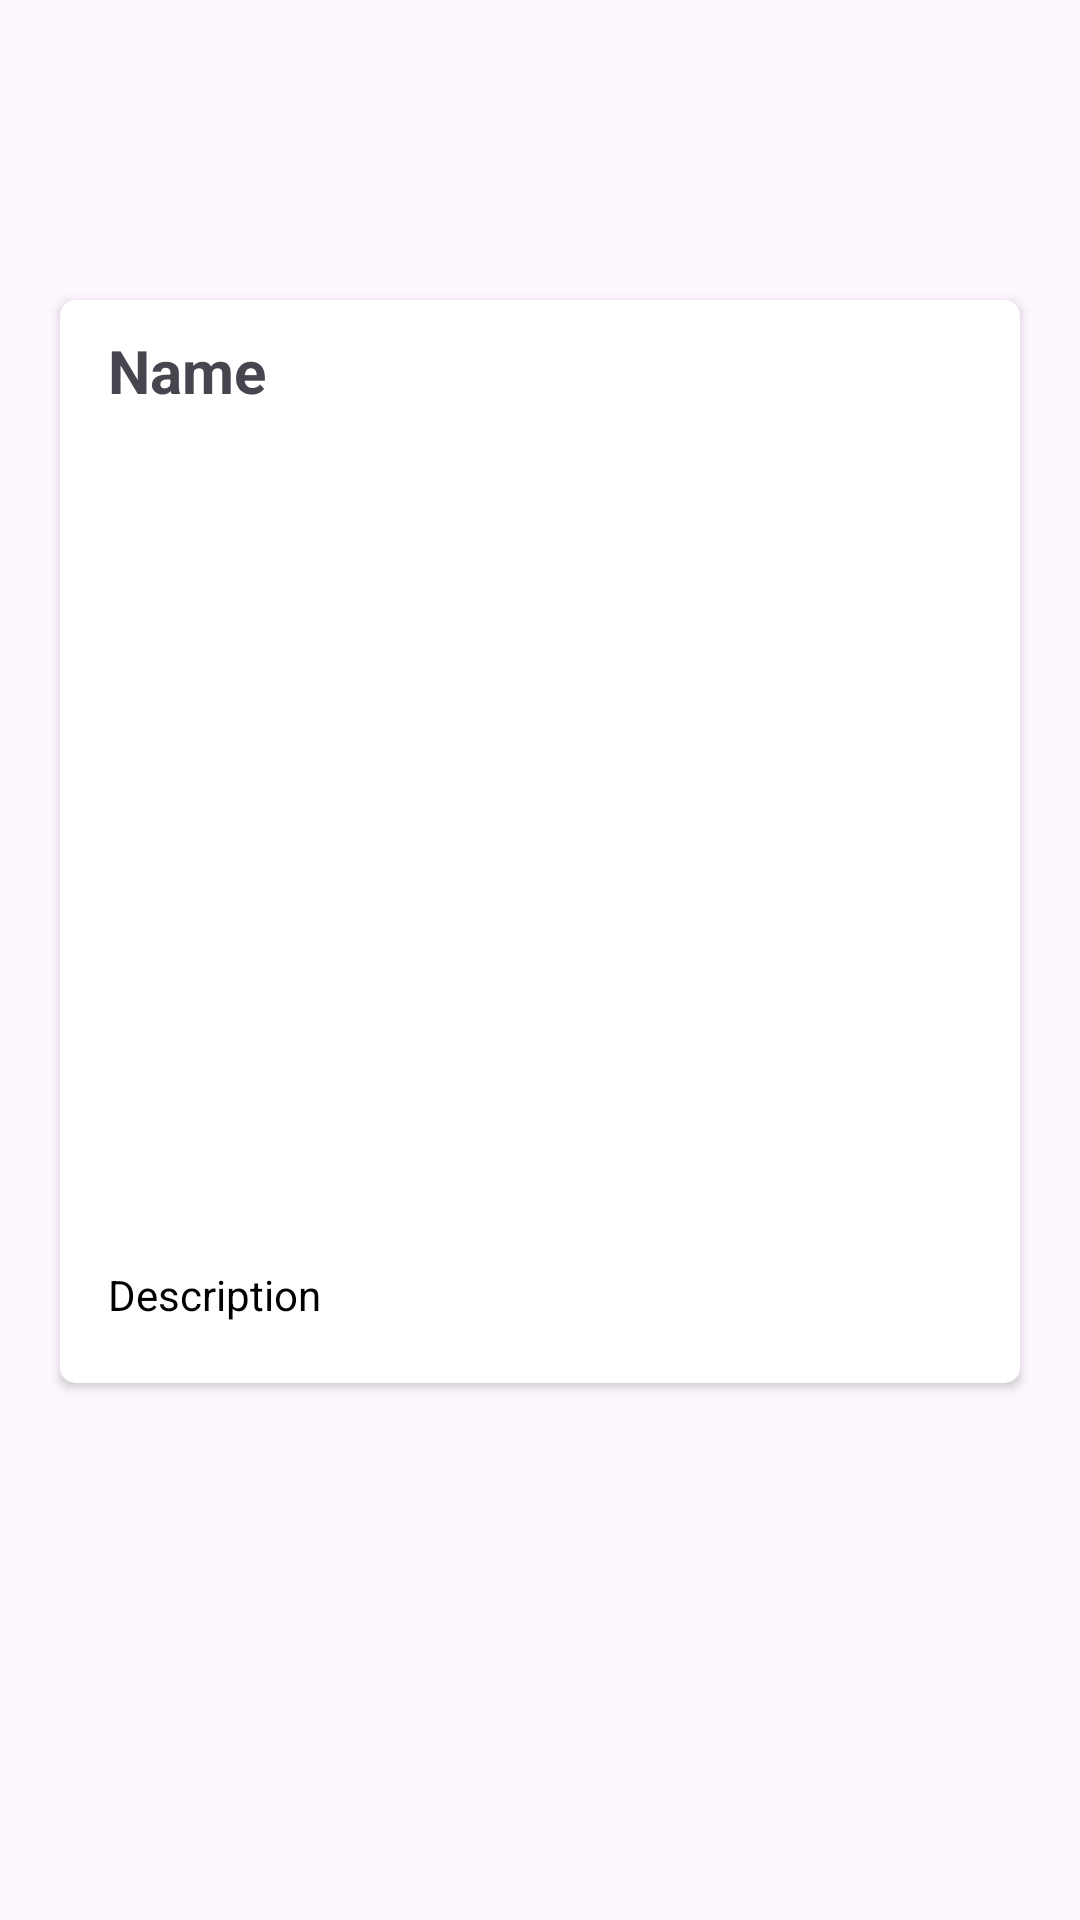

Write the Android layout XML for this screen, with the resource values it uses.
<!-- AndroidManifest.xml: application theme Theme.BangkitAcademyStory -->
<!-- res/layout/activity_detail.xml -->
<?xml version="1.0" encoding="utf-8"?>
<androidx.constraintlayout.widget.ConstraintLayout xmlns:android="http://schemas.android.com/apk/res/android"
    xmlns:app="http://schemas.android.com/apk/res-auto"
    xmlns:tools="http://schemas.android.com/tools"
    android:id="@+id/detail"
    android:layout_width="match_parent"
    android:layout_height="match_parent"
    android:background="@drawable/bg"
    tools:context=".ui.view.DetailActivity">

    <androidx.cardview.widget.CardView
        android:layout_width="match_parent"
        android:layout_height="wrap_content"
        android:layout_marginStart="20dp"
        android:layout_marginTop="100dp"
        android:layout_marginEnd="20dp"
        app:cardCornerRadius="5dp"
        app:layout_constraintEnd_toEndOf="parent"
        app:layout_constraintStart_toStartOf="parent"
        app:layout_constraintTop_toTopOf="parent">

        <LinearLayout
            android:layout_width="match_parent"
            android:layout_height="wrap_content"
            android:orientation="vertical">

            <TextView
                android:id="@+id/username"
                android:layout_width="wrap_content"
                android:layout_height="wrap_content"
                android:layout_marginStart="16dp"
                android:layout_marginTop="10dp"
                android:text="@string/name"
                android:textSize="20sp"
                android:textStyle="bold"
                android:transitionName="name" />

            <ImageView
                android:id="@+id/iv_detail_photo"
                android:layout_width="match_parent"
                android:layout_height="275dp"
                android:scaleType="centerCrop"
                app:layout_constraintEnd_toEndOf="parent"
                app:layout_constraintStart_toStartOf="parent"
                app:layout_constraintTop_toTopOf="parent"
                tools:src="@tools:sample/avatars"
                android:transitionName="profile" />

            <LinearLayout
                android:layout_width="match_parent"
                android:layout_height="wrap_content"
                android:backgroundTint="@color/white"
                android:orientation="vertical">

                <TextView
                    android:id="@+id/detail_description"
                    android:layout_width="match_parent"
                    android:layout_height="wrap_content"
                    android:layout_marginStart="16dp"
                    android:layout_marginTop="10dp"
                    android:layout_marginBottom="20dp"
                    android:text="@string/description"
                    android:textColor="@color/black"
                    android:transitionName="description" />
            </LinearLayout>

        </LinearLayout>
    </androidx.cardview.widget.CardView>

</androidx.constraintlayout.widget.ConstraintLayout>
<!-- resources referenced by this layout -->
<resources>
  <color name="black">#FF000000</color>
  <color name="white">#FFFFFFFF</color>
  <string name="description">Description</string>
  <string name="name">Name</string>
  <style name="Theme.BangkitAcademyStory" parent="Base.Theme.BangkitAcademyStory" />
  <style name="Base.Theme.BangkitAcademyStory" parent="Theme.Material3.DayNight.NoActionBar">
          
          
  
      </style>
</resources>
